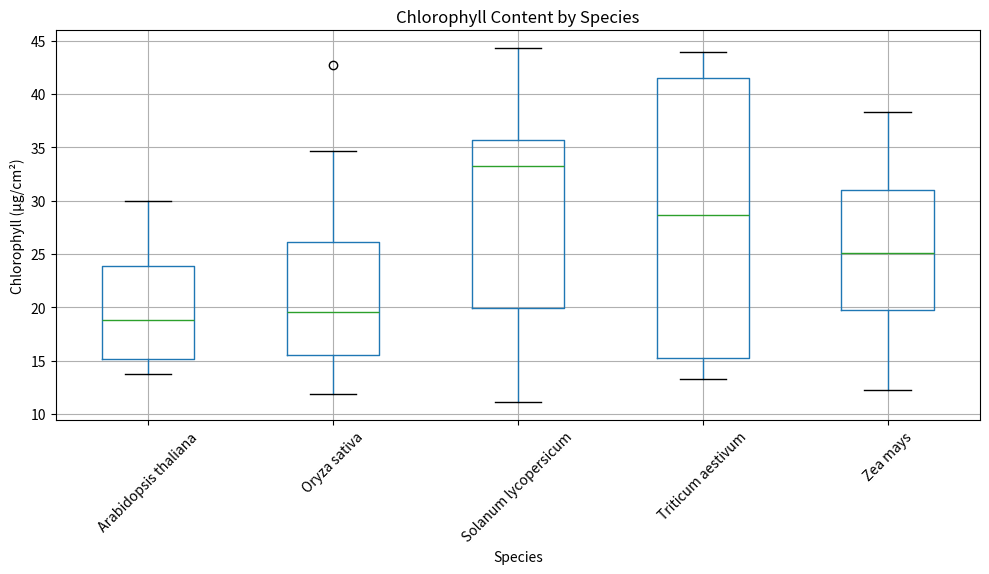
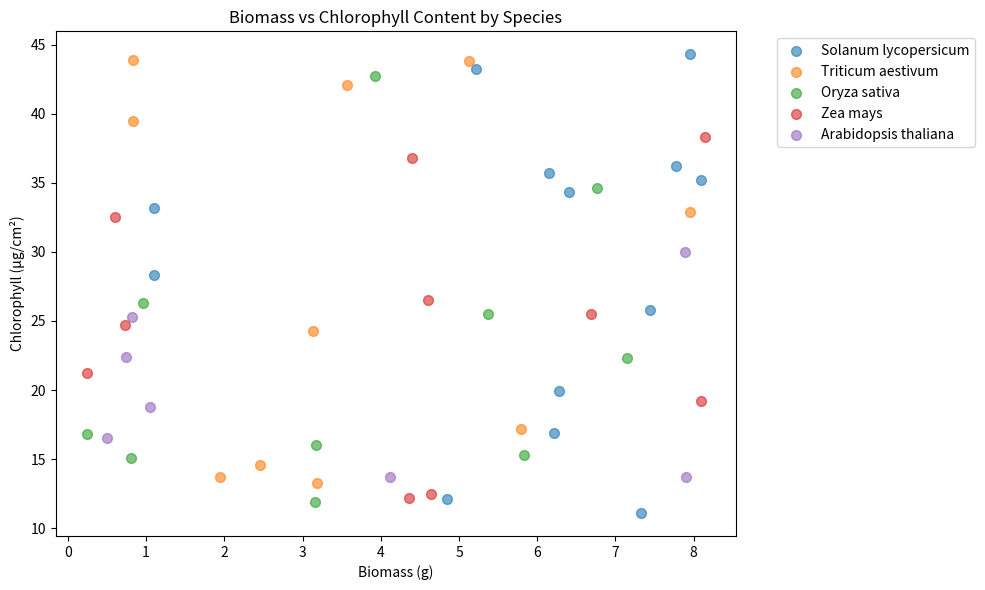
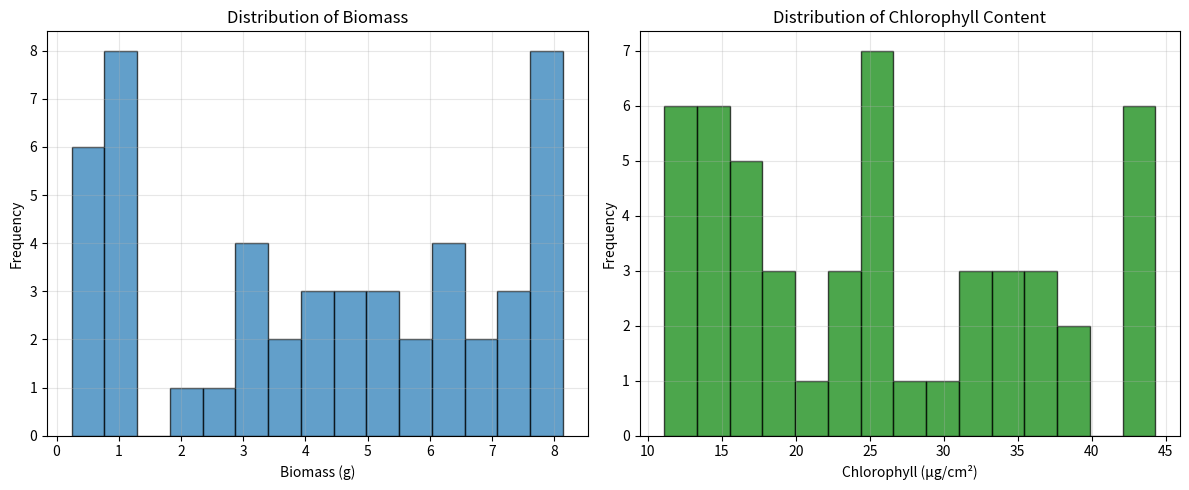
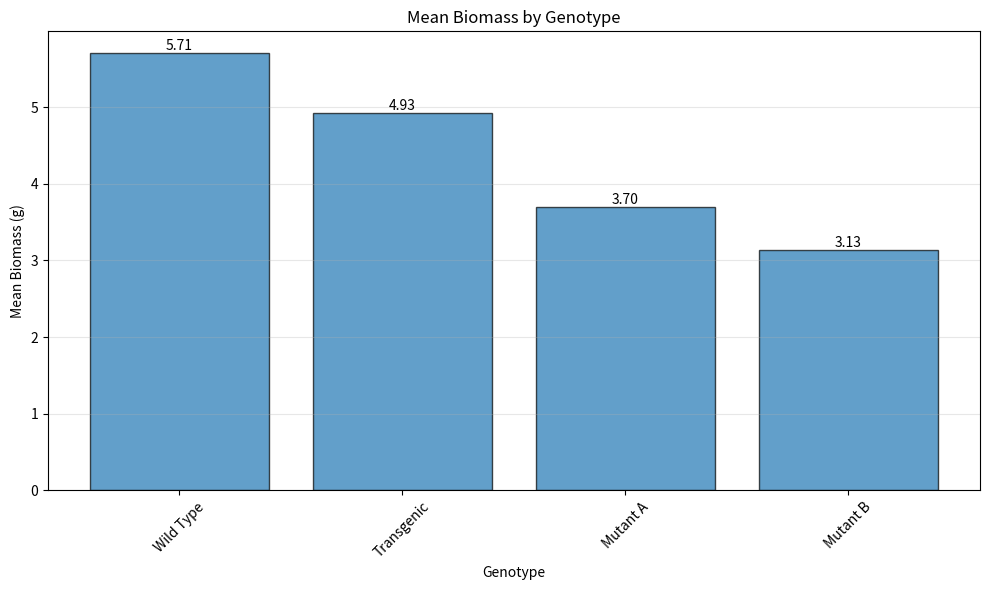
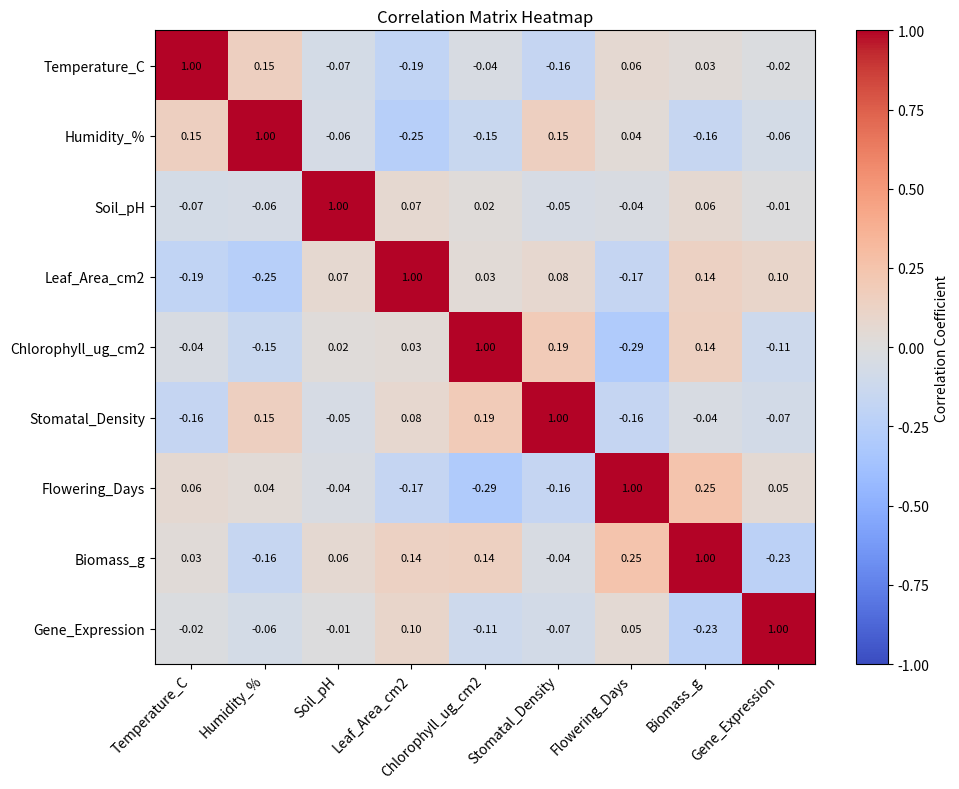
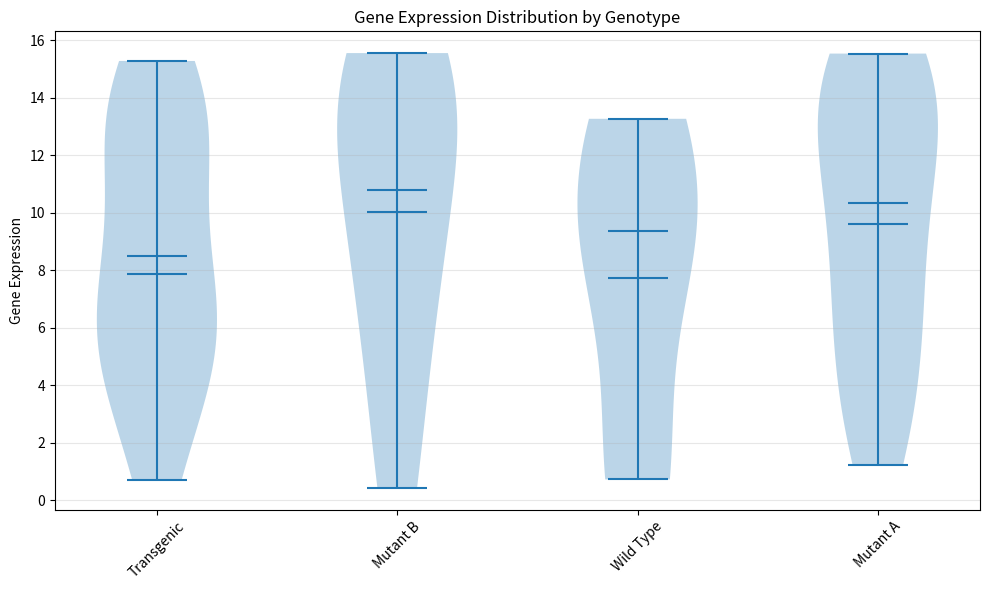
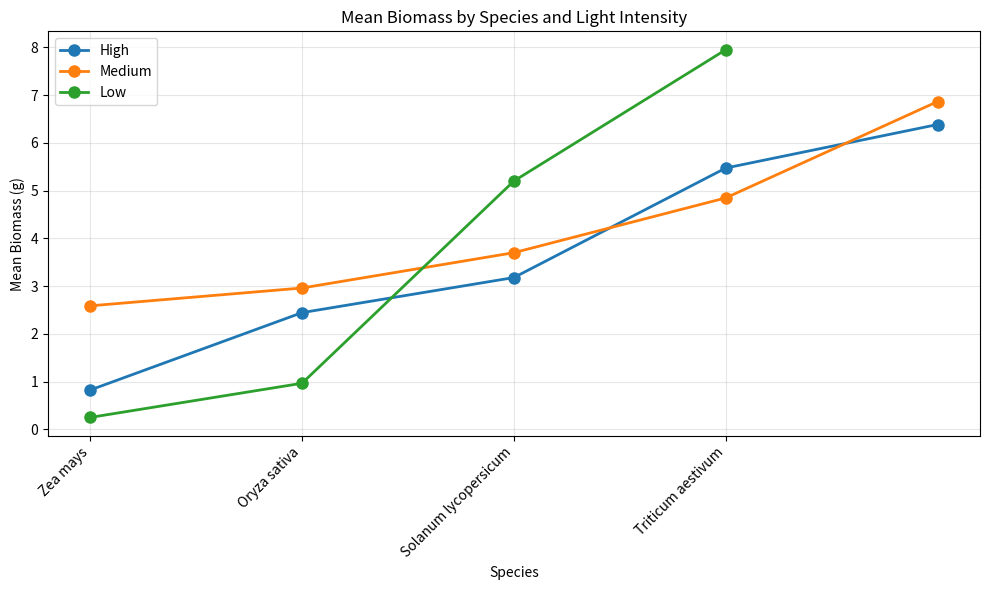

Reproduce these figures in Python, in order.
#!/usr/bin/env python3
# -*- coding: utf-8 -*-
"""
Created on Fri Jul  4 13:18:30 2025

@author: andi
"""

import pandas as pd
import numpy as np
import matplotlib.pyplot as plt

# Set seed for reproducibility
np.random.seed(42)

# Generate scientific data
data = {
    "Sample_ID": [f"PLNT_{i:03d}" for i in range(1, 51)],
    "Species": np.random.choice(
        [
            "Arabidopsis thaliana",
            "Zea mays",
            "Oryza sativa",
            "Solanum lycopersicum",
            "Triticum aestivum",
        ],
        50,
    ),
    "Genotype": np.random.choice(
        ["Wild Type", "Mutant A", "Mutant B", "Transgenic"], 50
    ),
    "Temperature_C": np.round(np.random.uniform(18, 32, 50), 1),
    "Humidity_%": np.random.randint(40, 95, 50),
    "Light_Intensity": np.random.choice(
        ["Low", "Medium", "High"], 50, p=[0.2, 0.5, 0.3]
    ),
    "Soil_pH": np.round(np.random.uniform(5.0, 8.5, 50), 2),
    "Leaf_Area_cm2": np.round(np.random.uniform(2.5, 35.0, 50), 2),
    "Chlorophyll_ug_cm2": np.round(np.random.uniform(10.5, 45.0, 50), 1),
    "Stomatal_Density": np.random.randint(80, 350, 50),
    "Flowering_Days": np.random.randint(14, 60, 50),
    "Biomass_g": np.round(np.random.uniform(0.15, 8.2, 50), 3),
    "Gene_Expression": np.round(np.random.uniform(0.01, 15.75, 50), 3),
}

# Create DataFrame
df = pd.DataFrame(data)

# Display DataFrame info and first 5 rows
print("DataFrame Shape:", df.shape)
print("\nFirst 5 rows:")
print(df.head())

# 1. Basic statistics
print("\nDescriptive Statistics:")
print(df.describe())

# 2. Group by species and light intensity
print("\nMean Biomass by Species and Light:")
print(df.groupby(["Species", "Light_Intensity"])["Biomass_g"].mean().unstack())

# 3. Correlation matrix
print("\nCorrelation Matrix:")
print(df.select_dtypes(include="number").corr())

# 4. Filter by genotype
mutants = df[df["Genotype"].str.contains("Mutant")]
print(f"\nMutant Samples: {len(mutants)}")

# 5. Plotting examples
# 5.1 Boxplot
df.boxplot(column="Chlorophyll_ug_cm2", by="Species", figsize=(10, 6))
plt.title("Chlorophyll Content by Species")
plt.suptitle("")
plt.ylabel("Chlorophyll (μg/cm²)")
plt.xticks(rotation=45)
plt.tight_layout()
plt.show()

# 5.2 Scatter plot
fig, ax = plt.subplots(figsize=(10, 6))
for species in df["Species"].unique():
    species_data = df[df["Species"] == species]
    ax.scatter(
        species_data["Biomass_g"],
        species_data["Chlorophyll_ug_cm2"],
        label=species,
        alpha=0.6,
        s=50,
    )
ax.set_xlabel("Biomass (g)")
ax.set_ylabel("Chlorophyll (μg/cm²)")
ax.set_title("Biomass vs Chlorophyll Content by Species")
ax.legend(bbox_to_anchor=(1.05, 1), loc="upper left")
plt.tight_layout()
plt.show()

# 5.3 Histogram
fig, axes = plt.subplots(1, 2, figsize=(12, 5))
axes[0].hist(df["Biomass_g"], bins=15, edgecolor="black", alpha=0.7)
axes[0].set_xlabel("Biomass (g)")
axes[0].set_ylabel("Frequency")
axes[0].set_title("Distribution of Biomass")
axes[0].grid(True, alpha=0.3)

axes[1].hist(
    df["Chlorophyll_ug_cm2"],
    bins=15,
    edgecolor="black",
    alpha=0.7,
    color="green",
)
axes[1].set_xlabel("Chlorophyll (μg/cm²)")
axes[1].set_ylabel("Frequency")
axes[1].set_title("Distribution of Chlorophyll Content")
axes[1].grid(True, alpha=0.3)
plt.tight_layout()
plt.show()

# 5.4 Bar chart
fig, ax = plt.subplots(figsize=(10, 6))
mean_biomass = (
    df.groupby("Genotype")["Biomass_g"].mean().sort_values(ascending=False)
)
bars = ax.bar(
    mean_biomass.index, mean_biomass.values, alpha=0.7, edgecolor="black"
)
ax.set_xlabel("Genotype")
ax.set_ylabel("Mean Biomass (g)")
ax.set_title("Mean Biomass by Genotype")
ax.grid(True, alpha=0.3, axis="y")
for bar in bars:
    height = bar.get_height()
    ax.text(
        bar.get_x() + bar.get_width() / 2.0,
        height,
        f"{height:.2f}",
        ha="center",
        va="bottom",
    )
plt.xticks(rotation=45)
plt.tight_layout()
plt.show()

# 5.5 Heatmap (correlation matrix)
fig, ax = plt.subplots(figsize=(10, 8))
numeric_cols = df.select_dtypes(include="number").columns
corr_matrix = df[numeric_cols].corr()
im = ax.imshow(corr_matrix, cmap="coolwarm", aspect="auto", vmin=-1, vmax=1)
ax.set_xticks(range(len(corr_matrix.columns)))
ax.set_yticks(range(len(corr_matrix.columns)))
ax.set_xticklabels(corr_matrix.columns, rotation=45, ha="right")
ax.set_yticklabels(corr_matrix.columns)
ax.set_title("Correlation Matrix Heatmap")
cbar = plt.colorbar(im, ax=ax)
cbar.set_label("Correlation Coefficient")
for i in range(len(corr_matrix.columns)):
    for j in range(len(corr_matrix.columns)):
        text = ax.text(
            j,
            i,
            f"{corr_matrix.iloc[i, j]:.2f}",
            ha="center",
            va="center",
            color="black",
            fontsize=8,
        )
plt.tight_layout()
plt.show()

# 5.6 Violin plot
fig, ax = plt.subplots(figsize=(10, 6))
genotypes = df["Genotype"].unique()
data_by_genotype = [
    df[df["Genotype"] == g]["Gene_Expression"].values for g in genotypes
]
parts = ax.violinplot(
    data_by_genotype,
    positions=range(len(genotypes)),
    showmeans=True,
    showmedians=True,
)
ax.set_xticks(range(len(genotypes)))
ax.set_xticklabels(genotypes, rotation=45)
ax.set_ylabel("Gene Expression")
ax.set_title("Gene Expression Distribution by Genotype")
ax.grid(True, alpha=0.3, axis="y")
plt.tight_layout()
plt.show()

# 5.7 Line plot (grouped by category)
fig, ax = plt.subplots(figsize=(10, 6))
for light in df["Light_Intensity"].unique():
    light_data = df[df["Light_Intensity"] == light]
    mean_by_species = (
        light_data.groupby("Species")["Biomass_g"].mean().sort_values()
    )
    ax.plot(
        range(len(mean_by_species)),
        mean_by_species.values,
        marker="o",
        label=light,
        linewidth=2,
        markersize=8,
    )
ax.set_xticks(range(len(mean_by_species)))
ax.set_xticklabels(mean_by_species.index, rotation=45, ha="right")
ax.set_xlabel("Species")
ax.set_ylabel("Mean Biomass (g)")
ax.set_title("Mean Biomass by Species and Light Intensity")
ax.legend()
ax.grid(True, alpha=0.3)
plt.tight_layout()
plt.show()
